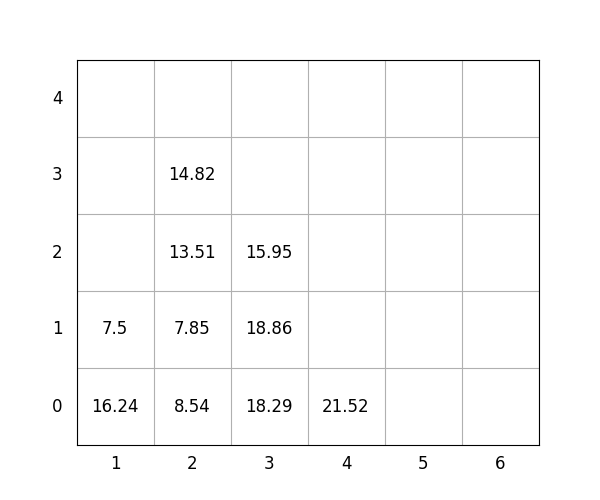

Source data for this figure (header and first rows):
idx, loc_x, loc_y, loc_z, weight, group, score, seq, reloc, size(ft)
1, 4, 0, 0, 21.52, 3, 321.5, 1, 0, 20
2, 2, 0, 0, 8.54, 0, 8.54, 2, 1, 20
3, 3, 0, 0, 18.29, 2, 218.3, 3, 0, 20
4, 2, 0, 1, 7.85, 2, 207.8, 4, 1, 20
5, 3, 0, 1, 18.86, 3, 318.9, 5, 1.0, 20
6, 1, 0, 0, 16.24, 1, 116.2, 6, 1.0, 20
7, 2, 0, 2, 13.51, 2, 213.5, 7, 1.0, 20
8, 2, 0, 3, 14.82, 2, 214.8, 8, 1.0, 20
9, 3, 0, 2, 15.95, 3, 315.9, 9, 1.0, 20
10, 1, 0, 1, 7.5, 1, 107.5, 10, 1.0, 20
